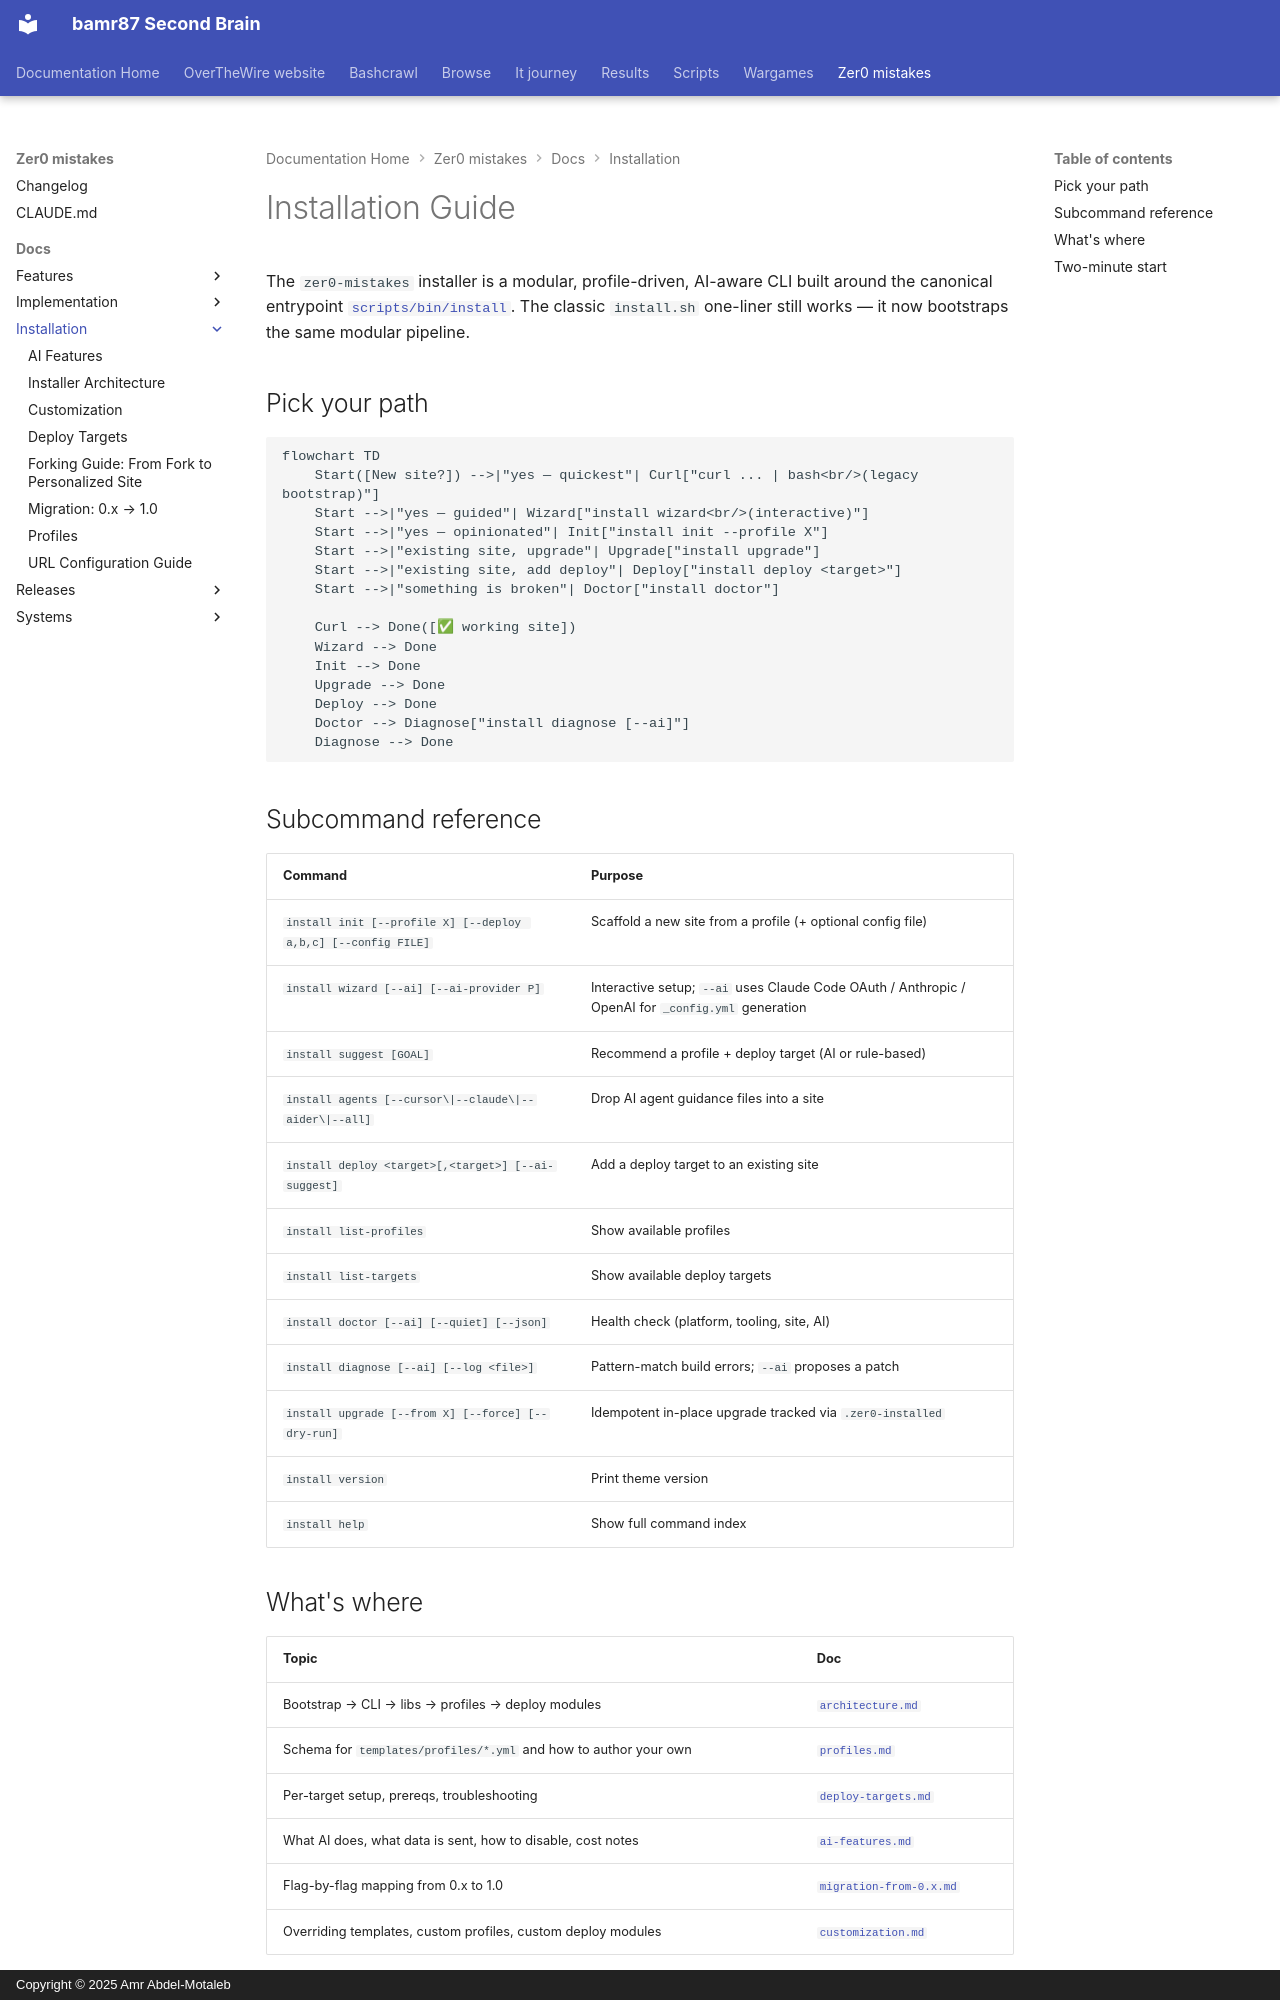

repository: bamr87/README · page: zer0-mistakes/docs/installation/index.html · generator: mkdocs · copyright: Copyright © 2025 Amr Abdel-Motaleb

---
author: bamr87
categories:
- docs
date: 2026-04-21 04:03:45+00:00
description: Overview of the modular, profile-driven Zer0-Mistakes installer CLI,
  the classic install.sh one-liner, and how to choose the right install path.
lastmod: 2026-04-21 04:03:45+00:00
source_file: docs/installation/index.md
source_repo: bamr87/zer0-mistakes
source_url: https://github.com/bamr87/zer0-mistakes/blob/main/docs/installation/index.md
tags:
- installation
- setup
title: Installation Guide
---

# Installation Guide

The `zer0-mistakes` installer is a modular, profile-driven, AI-aware CLI built around the canonical entrypoint [`scripts/bin/install`](../../scripts/bin/install). The classic `install.sh` one-liner still works — it now bootstraps the same modular pipeline.

## Pick your path

```mermaid
flowchart TD
    Start([New site?]) -->|"yes — quickest"| Curl["curl ... | bash<br/>(legacy bootstrap)"]
    Start -->|"yes — guided"| Wizard["install wizard<br/>(interactive)"]
    Start -->|"yes — opinionated"| Init["install init --profile X"]
    Start -->|"existing site, upgrade"| Upgrade["install upgrade"]
    Start -->|"existing site, add deploy"| Deploy["install deploy <target>"]
    Start -->|"something is broken"| Doctor["install doctor"]

    Curl --> Done([✅ working site])
    Wizard --> Done
    Init --> Done
    Upgrade --> Done
    Deploy --> Done
    Doctor --> Diagnose["install diagnose [--ai]"]
    Diagnose --> Done
```

## Subcommand reference

| Command | Purpose |
|---|---|
| `install init [--profile X] [--deploy a,b,c] [--config FILE]` | Scaffold a new site from a profile (+ optional config file) |
| `install wizard [--ai] [--ai-provider P]` | Interactive setup; `--ai` uses Claude Code OAuth / Anthropic / OpenAI for `_config.yml` generation |
| `install suggest [GOAL]` | Recommend a profile + deploy target (AI or rule-based) |
| `install agents [--cursor\|--claude\|--aider\|--all]` | Drop AI agent guidance files into a site |
| `install deploy <target>[,<target>] [--ai-suggest]` | Add a deploy target to an existing site |
| `install list-profiles` | Show available profiles |
| `install list-targets` | Show available deploy targets |
| `install doctor [--ai] [--quiet] [--json]` | Health check (platform, tooling, site, AI) |
| `install diagnose [--ai] [--log <file>]` | Pattern-match build errors; `--ai` proposes a patch |
| `install upgrade [--from X] [--force] [--dry-run]` | Idempotent in-place upgrade tracked via `.zer0-installed` |
| `install version` | Print theme version |
| `install help` | Show full command index |
